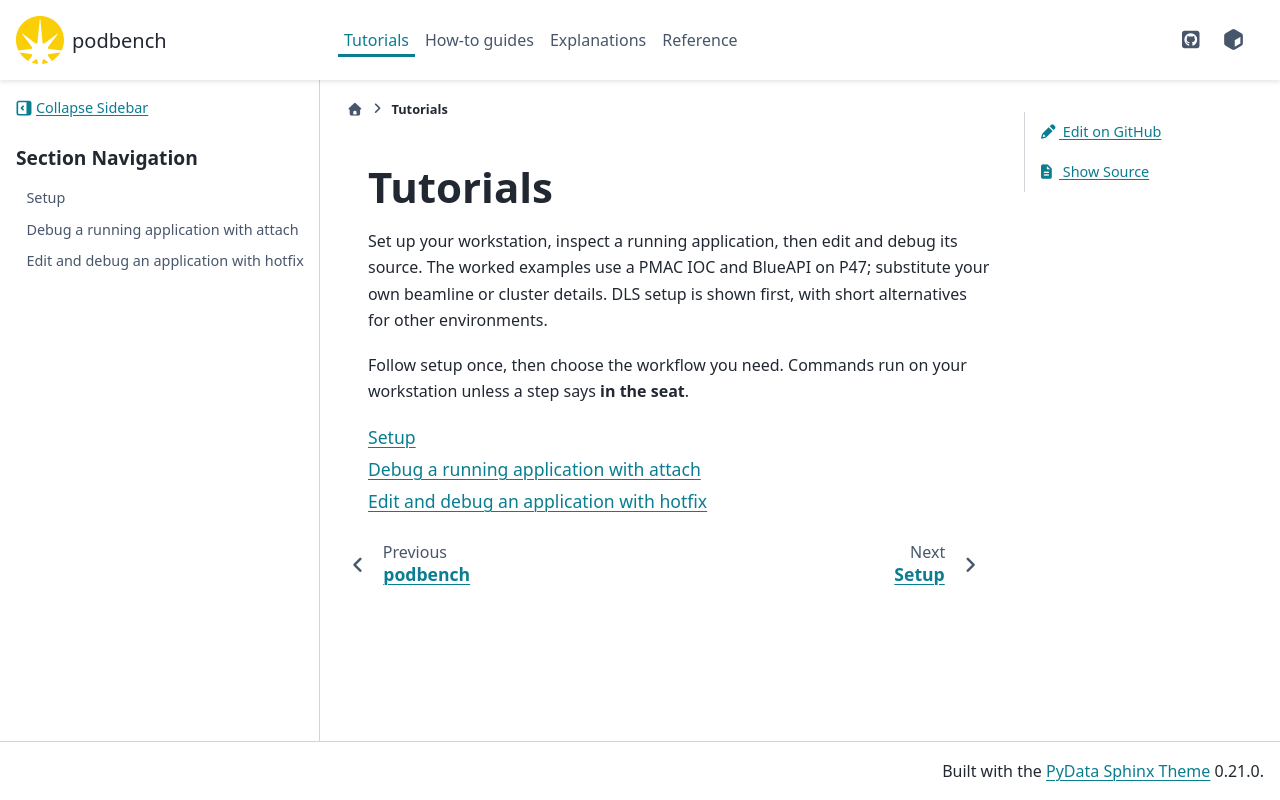

repository: epics-containers/podbench · page: 0.21.0/tutorials.html · generator: sphinx

# Tutorials

Set up your workstation, inspect a running application, then edit and debug its
source. The worked examples use a PMAC IOC and BlueAPI on P47; substitute your own
beamline or cluster details. DLS setup is shown first, with short alternatives
for other environments.

Follow setup once, then choose the workflow you need. Commands run on your
workstation unless a step says **in the seat**.

```{toctree}
:maxdepth: 1

tutorials/setup
tutorials/attach
tutorials/hotfix
```
